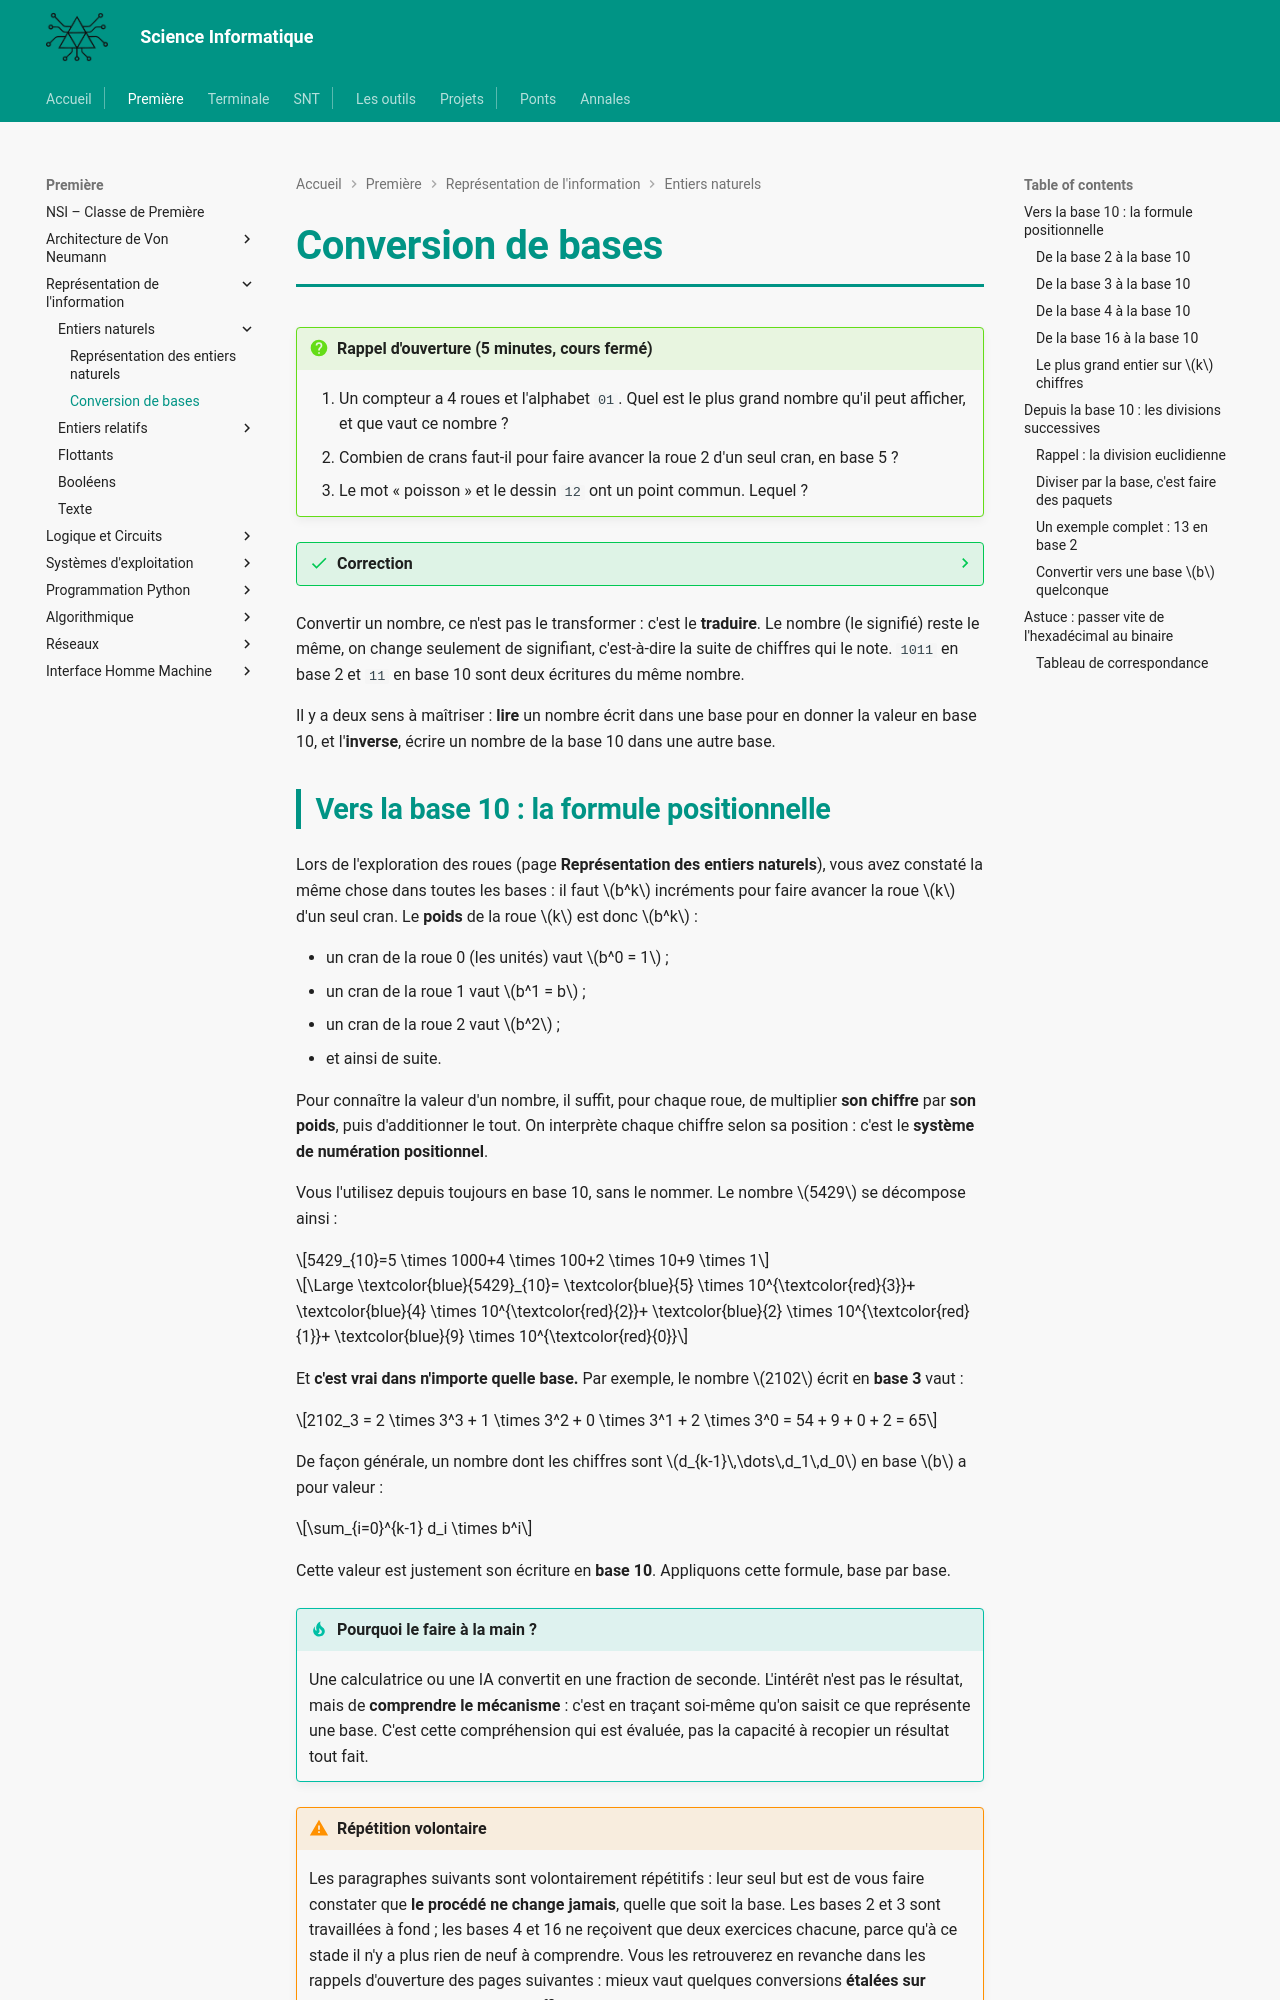

repository: MMarchand-NSI/MMarchand-NSI.github.io · page: premiere/Numération/conversion-bases/index.html · generator: mkdocs

# Conversion de bases

!!! question "Rappel d'ouverture (5 minutes, cours fermé)"
    1. Un compteur a 4 roues et l'alphabet `01`. Quel est le plus grand nombre qu'il peut afficher, et que vaut ce nombre ?
    2. Combien de crans faut-il pour faire avancer la roue 2 d'un seul cran, en base 5 ?
    3. Le mot « poisson » et le dessin `12` ont un point commun. Lequel ?

??? success "Correction"
    1. `1111`, qui vaut $15$. Au clic suivant, il repasse à `0000` : c'est le débordement.
    2. $5^2 = 25$ crans. Le poids de la roue $k$ vaut $b^k$.
    3. Ce sont deux **signifiants** : des dessins choisis par convention pour désigner une idée. L'idée (le poisson, la quantité douze) ne change pas quand on change de dessin.

Convertir un nombre, ce n'est pas le transformer : c'est le **traduire**. Le nombre (le signifié) reste le même, on change seulement de signifiant, c'est-à-dire la suite de chiffres qui le note. `1011` en base 2 et `11` en base 10 sont deux écritures du même nombre.

Il y a deux sens à maîtriser : **lire** un nombre écrit dans une base pour en donner la valeur en base 10, et l'**inverse**, écrire un nombre de la base 10 dans une autre base.

## Vers la base 10 : la formule positionnelle

Lors de l'exploration des roues (page **Représentation des entiers naturels**), vous avez constaté la même chose dans toutes les bases : il faut $b^k$ incréments pour faire avancer la roue $k$ d'un seul cran. Le **poids** de la roue $k$ est donc $b^k$ :

- un cran de la roue 0 (les unités) vaut $b^0 = 1$ ;
- un cran de la roue 1 vaut $b^1 = b$ ;
- un cran de la roue 2 vaut $b^2$ ;
- et ainsi de suite.

Pour connaître la valeur d'un nombre, il suffit, pour chaque roue, de multiplier **son chiffre** par **son poids**, puis d'additionner le tout. On interprète chaque chiffre selon sa position : c'est le **système de numération positionnel**.

Vous l'utilisez depuis toujours en base 10, sans le nommer. Le nombre $5429$ se décompose ainsi :

$$5429_{10}=5 \times 1000+4 \times 100+2 \times 10+9 \times 1$$

$$\Large \textcolor{blue}{5429}_{10}= \textcolor{blue}{5} \times 10^{\textcolor{red}{3}}+ \textcolor{blue}{4} \times 10^{\textcolor{red}{2}}+ \textcolor{blue}{2} \times 10^{\textcolor{red}{1}}+ \textcolor{blue}{9} \times 10^{\textcolor{red}{0}}$$

Et **c'est vrai dans n'importe quelle base.** Par exemple, le nombre $2102$ écrit en **base 3** vaut :

$$2102_3 = 2 \times 3^3 + 1 \times 3^2 + 0 \times 3^1 + 2 \times 3^0 = 54 + 9 + 0 + 2 = 65$$

De façon générale, un nombre dont les chiffres sont $d_{k-1}\,\dots\,d_1\,d_0$ en base $b$ a pour valeur :

$$\sum_{i=0}^{k-1} d_i \times b^i$$

Cette valeur est justement son écriture en **base 10**. Appliquons cette formule, base par base.

!!! tip "Pourquoi le faire à la main ?"
    Une calculatrice ou une IA convertit en une fraction de seconde. L'intérêt n'est pas le résultat, mais de **comprendre le mécanisme** : c'est en traçant soi-même qu'on saisit ce que représente une base. C'est cette compréhension qui est évaluée, pas la capacité à recopier un résultat tout fait.

!!! warning "Répétition volontaire"
    Les paragraphes suivants sont volontairement répétitifs : leur seul but est de vous faire constater que **le procédé ne change jamais**, quelle que soit la base. Les bases 2 et 3 sont travaillées à fond ; les bases 4 et 16 ne reçoivent que deux exercices chacune, parce qu'à ce stade il n'y a plus rien de neuf à comprendre. Vous les retrouverez en revanche dans les rappels d'ouverture des pages suivantes : mieux vaut quelques conversions **étalées sur plusieurs semaines** que vingt d'affilée oubliées aussitôt.
